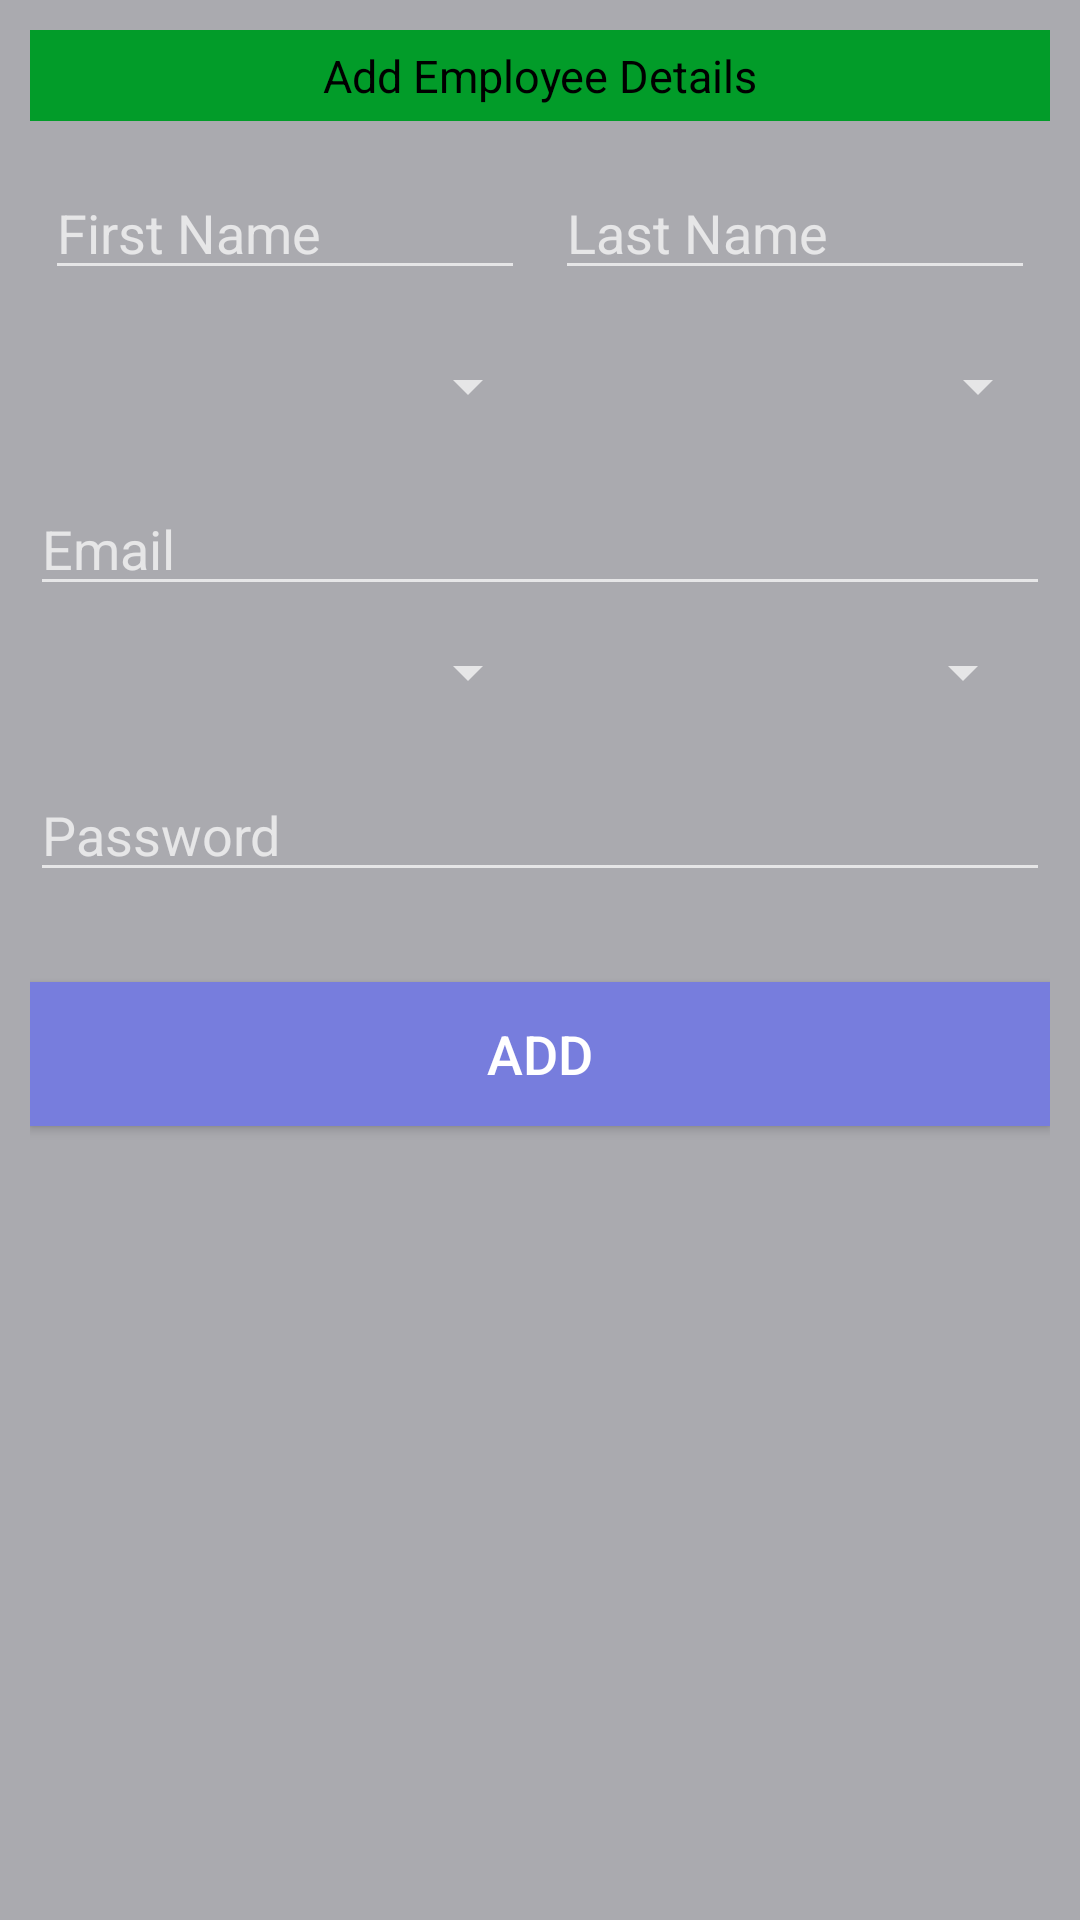

Here is an Android app screen rendered from its layout file. Give the layout XML and the strings, colors and styles it references.
<!-- AndroidManifest.xml: application theme Theme.AppCompat.NoActionBar -->
<!-- res/layout/activity_add_emp.xml -->
<?xml version="1.0" encoding="utf-8"?>
<LinearLayout xmlns:android="http://schemas.android.com/apk/res/android"
    android:layout_width="match_parent"
    android:layout_height="match_parent"
    android:background="@color/backGnd"
    android:orientation="vertical"
    android:padding="10dp">

    <TextView
        android:layout_width="match_parent"
        android:layout_height="wrap_content"
        android:layout_gravity="center"
        android:background="@color/Green"
        android:padding="5dp"
        android:text="Add Employee Details"
        android:textAlignment="center"
        android:textColor="@color/black"
        android:textSize="15sp" />

    <LinearLayout
        android:layout_width="match_parent"
        android:layout_height="wrap_content"
        android:orientation="horizontal"
        android:padding="5dp">

        <EditText
            android:id="@+id/empFirstName"
            android:layout_width="match_parent"
            android:layout_height="wrap_content"
            android:layout_marginTop="10dp"
            android:layout_marginRight="5dp"
            android:layout_weight="1"
            android:hint="First Name"
            android:inputType="textPersonName" />

        <EditText
            android:id="@+id/empLastName"
            android:layout_width="match_parent"
            android:layout_height="wrap_content"
            android:layout_marginLeft="5dp"
            android:layout_marginTop="10dp"
            android:layout_weight="1"
            android:hint="Last Name"
            android:inputType="textPersonName" />
    </LinearLayout>

    <LinearLayout
        android:layout_width="match_parent"
        android:layout_height="wrap_content"
        android:layout_marginTop="10dp"
        android:orientation="horizontal"
        android:paddingVertical="5dp">

        <Spinner
            android:id="@+id/userType_spinner"
            android:layout_width="match_parent"
            android:layout_height="wrap_content"
            android:layout_weight="1" />

        <Spinner
            android:id="@+id/role_spinner"
            android:layout_width="match_parent"
            android:layout_height="wrap_content"
            android:layout_weight="1" />


    </LinearLayout>

    <EditText
        android:id="@+id/email"
        android:layout_width="match_parent"
        android:layout_height="wrap_content"
        android:layout_marginTop="15dp"
        android:hint="Email" />


    <LinearLayout
        android:layout_width="match_parent"
        android:layout_height="wrap_content"
        android:layout_marginTop="5dp"
        android:orientation="horizontal"
        android:padding="5dp">

        <Spinner
            android:id="@+id/salary_spinner"
            android:layout_width="match_parent"
            android:layout_height="wrap_content"
            android:layout_weight="4" />

        <Spinner
            android:id="@+id/gender_spinner"
            android:layout_width="match_parent"
            android:layout_height="wrap_content"
            android:layout_weight="4" />
    </LinearLayout>

    <EditText
        android:id="@+id/pass"
        android:layout_width="match_parent"
        android:layout_height="wrap_content"
        android:layout_marginTop="15dp"
        android:hint="Password" />

    <Button
        android:layout_width="match_parent"
        android:layout_height="wrap_content"
        android:layout_marginTop="30dp"
        android:background="@color/buttonBack"
        android:gravity="center"
        android:onClick="Add"
        android:text="Add"
        android:textAlignment="center"
        android:textSize="18sp" />

</LinearLayout>
<!-- resources referenced by this layout -->
<resources>
  <color name="Green">#029C29</color>
  <color name="backGnd">#aaaaaf</color>
  <color name="black">#000000</color>
  <color name="buttonBack">#777ddd</color>
</resources>
